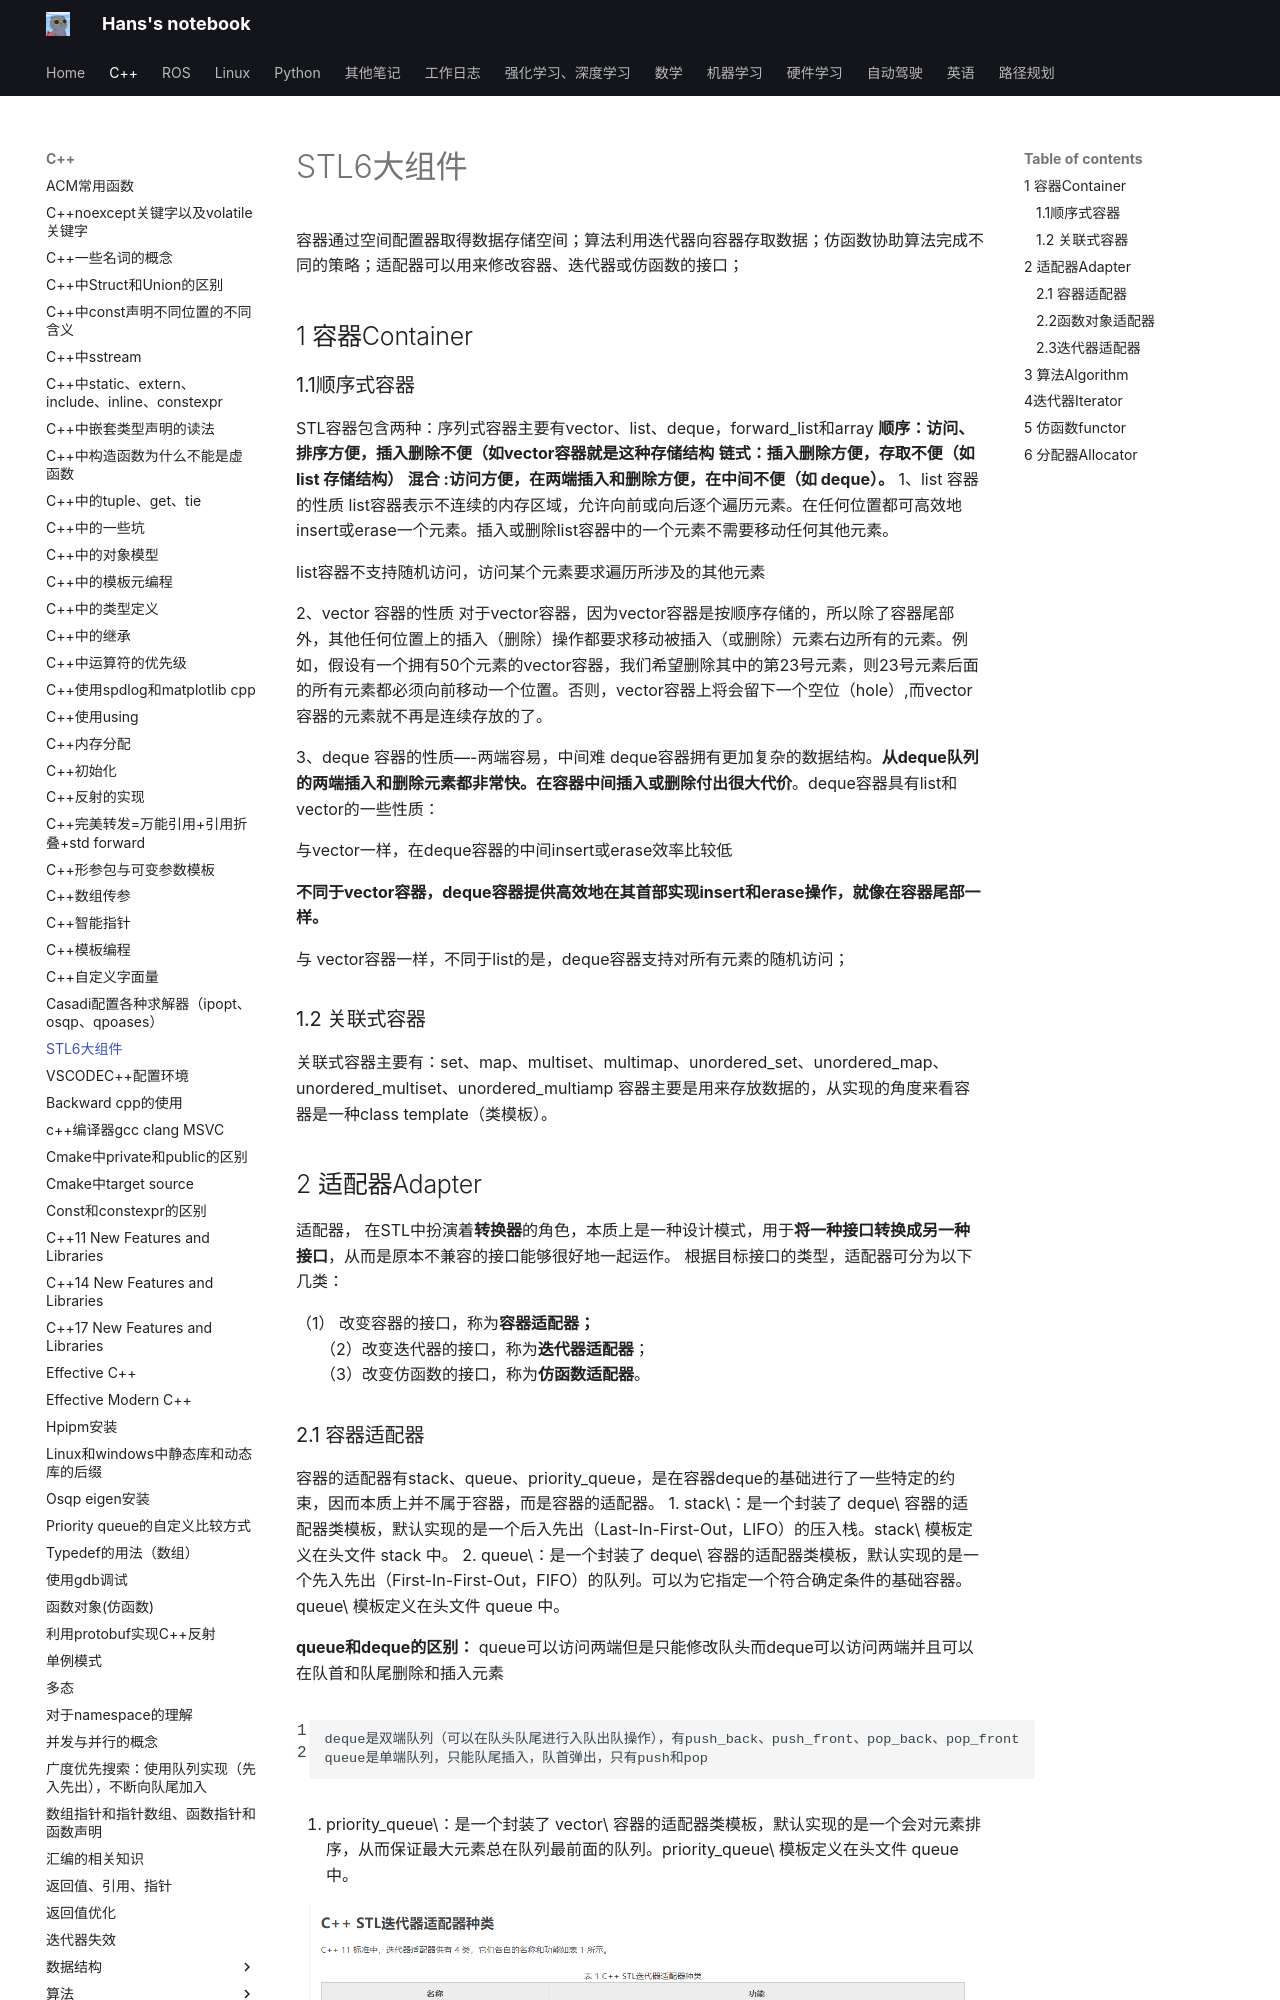

repository: hs867785578/my_note · page: C++/STL6大组件/index.html · generator: mkdocs

 容器通过空间配置器取得数据存储空间；算法利用迭代器向容器存取数据；仿函数协助算法完成不同的策略；适配器可以用来修改容器、迭代器或仿函数的接口；
 
## 1 容器Container

### 1.1顺序式容器
STL容器包含两种：序列式容器主要有vector、list、deque，forward_list和array
**顺序：访问、排序方便，插入删除不便（如vector容器就是这种存储结构**
**链式：插入删除方便，存取不便（如 list 存储结构）**
**混合 :访问方便，在两端插入和删除方便，在中间不便（如 deque）。**
1、list 容器的性质
list容器表示不连续的内存区域，允许向前或向后逐个遍历元素。在任何位置都可高效地insert或erase一个元素。插入或删除list容器中的一个元素不需要移动任何其他元素。

list容器不支持随机访问，访问某个元素要求遍历所涉及的其他元素

2、vector 容器的性质
对于vector容器，因为vector容器是按顺序存储的，所以除了容器尾部外，其他任何位置上的插入（删除）操作都要求移动被插入（或删除）元素右边所有的元素。例如，假设有一个拥有50个元素的vector容器，我们希望删除其中的第23号元素，则23号元素后面的所有元素都必须向前移动一个位置。否则，vector容器上将会留下一个空位（hole）,而vector容器的元素就不再是连续存放的了。

3、deque 容器的性质—-两端容易，中间难
deque容器拥有更加复杂的数据结构。**从deque队列的两端插入和删除元素都非常快。在容器中间插入或删除付出很大代价**。deque容器具有list和vector的一些性质：

与vector一样，在deque容器的中间insert或erase效率比较低

**不同于vector容器，deque容器提供高效地在其首部实现insert和erase操作，就像在容器尾部一样。**

与 vector容器一样，不同于list的是，deque容器支持对所有元素的随机访问；

### 1.2 关联式容器
关联式容器主要有：set、map、multiset、multimap、unordered_set、unordered_map、unordered_multiset、unordered_multiamp
容器主要是用来存放数据的，从实现的角度来看容器是一种class template（类模板）。

## 2 适配器Adapter
适配器， 在STL中扮演着**转换器**的角色，本质上是一种设计模式，用于**将一种接口转换成另一种接口**，从而是原本不兼容的接口能够很好地一起运作。
根据目标接口的类型，适配器可分为以下几类：

　　（1） 改变容器的接口，称为**容器适配器；**  
　　（2）改变迭代器的接口，称为**迭代器适配器**；  
　　（3）改变仿函数的接口，称为**仿函数适配器**。
